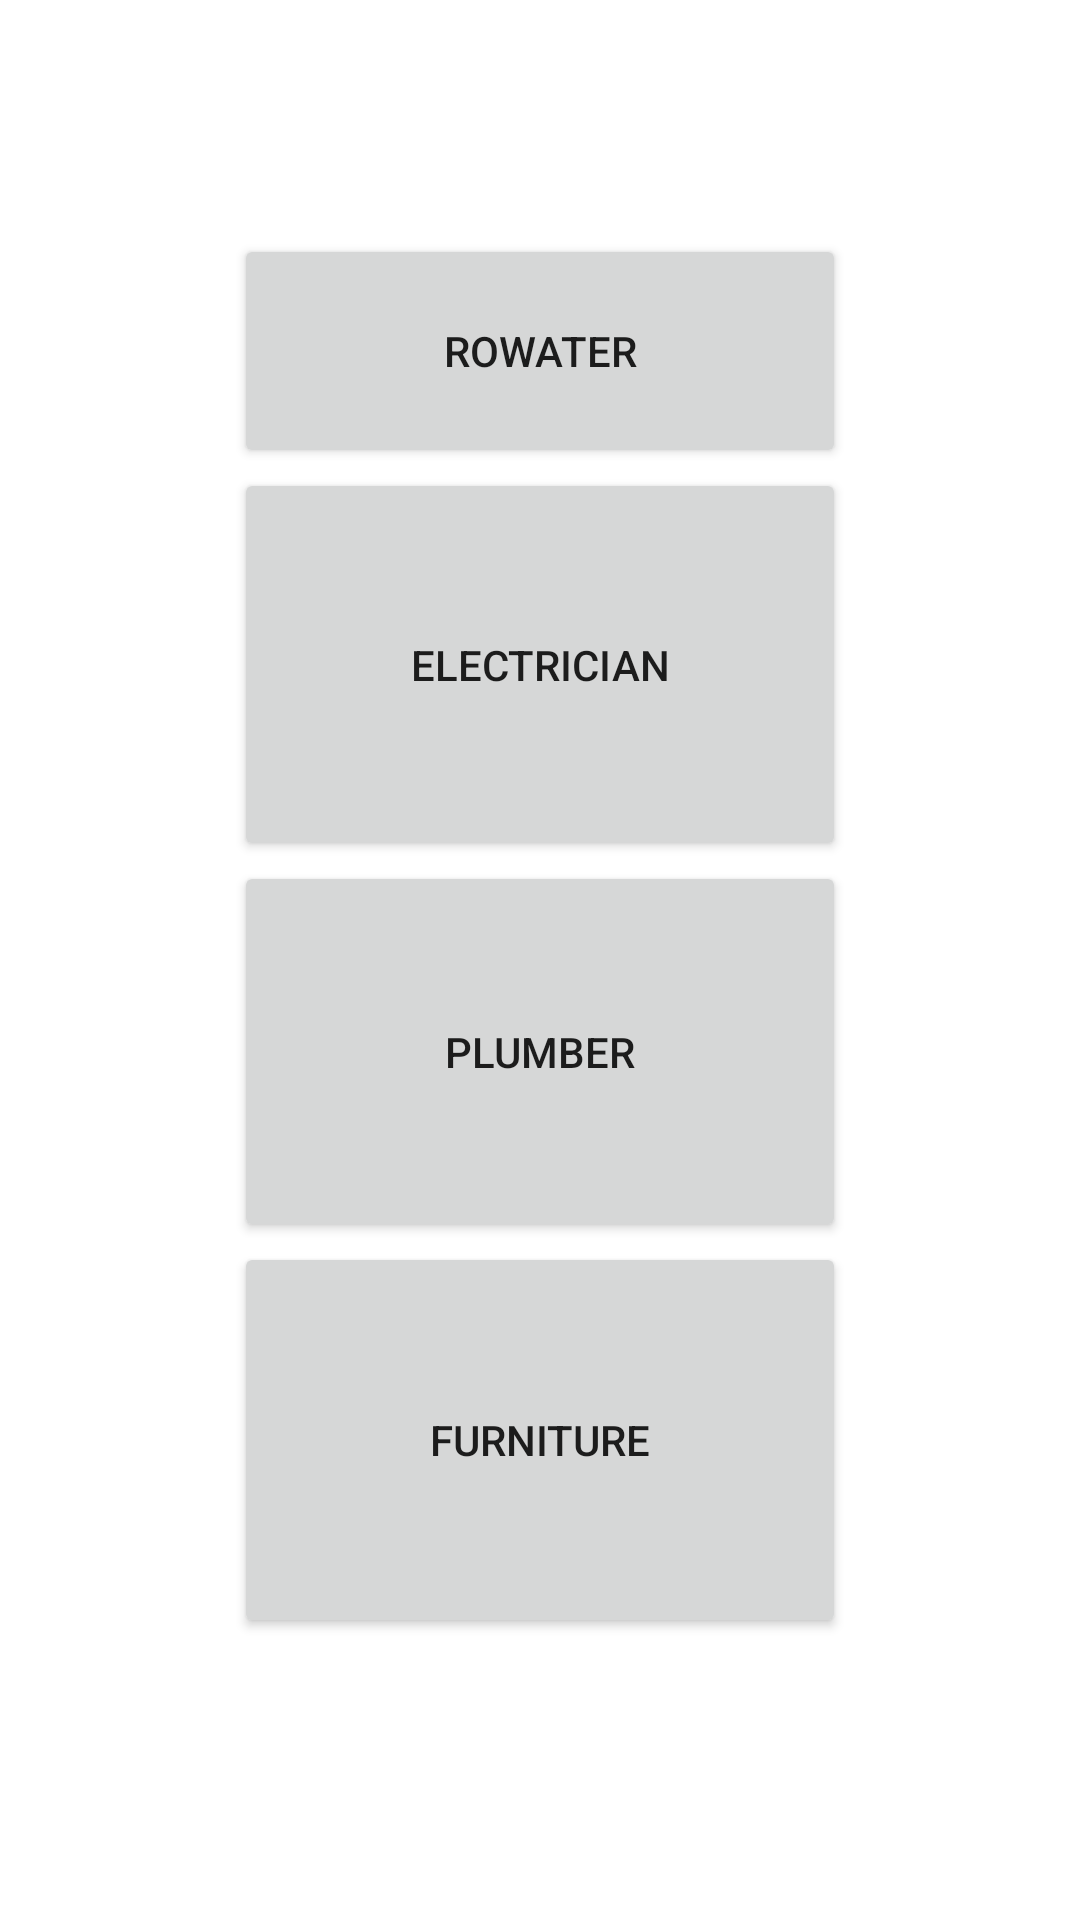

Write the Android layout XML for this screen, with the resource values it uses.
<!-- AndroidManifest.xml: application theme Theme.HoestelComplaintManagementSystem -->
<!-- res/layout/activity_main.xml -->
<?xml version="1.0" encoding="utf-8"?>
<androidx.constraintlayout.widget.ConstraintLayout xmlns:android="http://schemas.android.com/apk/res/android"
    xmlns:app="http://schemas.android.com/apk/res-auto"
    xmlns:tools="http://schemas.android.com/tools"
    android:layout_width="match_parent"
    android:layout_height="match_parent"
    android:padding="78dp"
    tools:context=".TypeofProblem">

    <ScrollView
        android:layout_width="match_parent"
        android:layout_height="match_parent"
        android:contentDescription="@string/scrollview"
        tools:layout_editor_absoluteX="1dp"
        tools:layout_editor_absoluteY="802dp" >

        <LinearLayout
            android:layout_width="match_parent"
            android:layout_height="wrap_content"
            android:orientation="vertical">

            <Button
                android:id="@+id/button"
                android:layout_width="match_parent"
                android:layout_height="78dp"
                android:gravity="center"
                android:padding="0dp"
                android:text="@string/rowater2" />

            <Button
                android:id="@+id/button2"
                android:layout_width="match_parent"
                android:layout_height="131dp"
                android:padding="18dp"
                android:text="@string/electrician2" />

            <Button
                android:id="@+id/button3"
                android:layout_width="match_parent"
                android:layout_height="127dp"
                android:text="@string/plumber2" />

            <Button
                android:id="@+id/button4"
                android:layout_width="match_parent"
                android:layout_height="132dp"
                android:text="@string/furniture1" />

        </LinearLayout>
    </ScrollView>

</androidx.constraintlayout.widget.ConstraintLayout>
<!-- resources referenced by this layout -->
<resources>
  <string name="electrician2">ELECTRICIAN</string>
  <string name="furniture1">FURNITURE</string>
  <string name="plumber2">PLUMBER</string>
  <string name="rowater2">ROWATER</string>
  <string name="scrollview">Scrollview</string>
  <style name="Theme.HoestelComplaintManagementSystem" parent="Theme.MaterialComponents.DayNight.DarkActionBar">
          
          <item name="colorPrimary">@color/purple_500</item>
          <item name="colorPrimaryVariant">@color/purple_700</item>
          <item name="colorOnPrimary">@color/white</item>
          
          <item name="colorSecondary">@color/teal_200</item>
          <item name="colorSecondaryVariant">@color/teal_700</item>
          <item name="colorOnSecondary">@color/black</item>
          
          <item name="android:statusBarColor">?attr/colorPrimaryVariant</item>
          
      </style>
  <!-- not gathered from this repository: default colours our renderer supplied (Android Studio template values) -->
  <color name="purple_500">#FF6200EE</color>
  <color name="purple_700">#FF3700B3</color>
  <color name="teal_200">#FF03DAC5</color>
  <color name="teal_700">#FF018786</color>
  <color name="black">#FF000000</color>
  <color name="white">#FFFFFFFF</color>
</resources>
